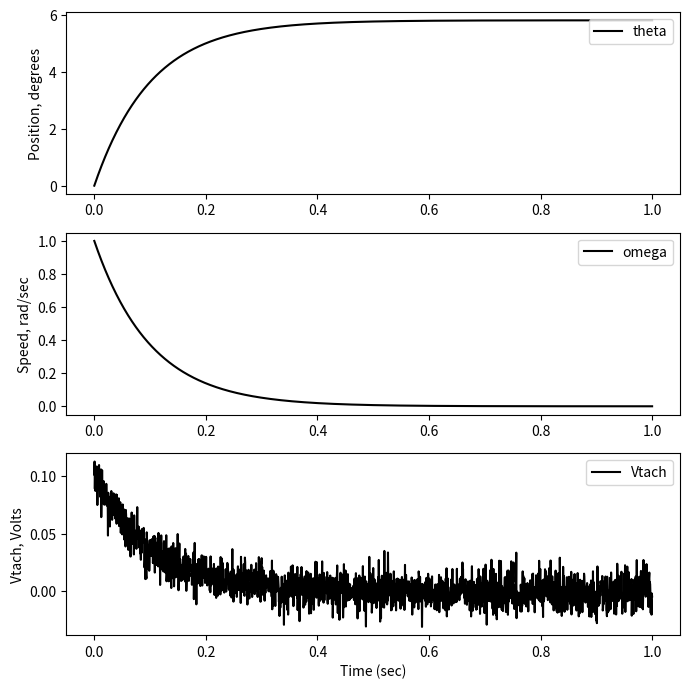

Write the Python code that produced this figure.
#
# Flywheel decay with tachometer sensor simulation
# Plots flywheel angular position and speed and tachometer simulated output
# Results saved to csv file on line 69
#
import numpy as np
from scipy import signal
import pandas as pd
import math
import matplotlib.pyplot as plt

def main():
    # define system parameters
    # Flywheel rotational inertia, assume steel, 6 inch radius
    rho = 7850 # kg/m^3
    R = 6/39.37 # radius, m
    A = np.pi*R**2 # area
    w = 6/39.37 # disk thickness, m
    m = rho*A*w # total mass
    J = 0.5*m*R*R # mass moment of inertial, kg*m^2
    print(f"J = {J:.4f} kg*m^2")
    B = 10 # linear friction coefficient
    print(f"Time constant, tau = J/B = {J/B:.4f} sec")

    # Tachometer sensor model - converts omega (rad/sec) to voltage signal with noise
    # This model is implemented as an output signal in the simulation; see ODEs function
    Ktach = 0.1     # Calibration: volts/(rad/sec)
    # Noise model parameters used in np.random.normal() (assume Gaussian noise)
    Vnm = 0         # mean value of noise (like a bias value)
    Vnsd = 0.01    # standard deviation of noise (amplitude)

    # set initial state conditions
    # assume flywheel is spinning initially at known speed
    # x = [omega, theta]
    x0 = np.array([1, 0])
    # define the time array
    t = np.linspace(0,1,2001)
    sol = rk4fixed(flywheel, x0, t, args=(J, B, Ktach, Vnm, Vnsd))
    print('Plotting...')

    # Get the sensor output signals
    Vtach = np.zeros(len(t))
    for i in range(len(t)):
        _, y = flywheel(sol[i,:], t[i], J, B, Ktach, Vnm, Vnsd)
        Vtach[i] = y

    # Plot simulation results and signal output
    plt.rcParams["figure.figsize"] = [7.00, 7.00]
    plt.rcParams["figure.autolayout"] = True
    fig, (ax1, ax2, ax3) = plt.subplots(3)
    ax1.plot(t, sol[:,1]*180/math.pi, 'k', label='theta')
    ax1.legend(loc="upper right")
    ax1.set_ylabel('Position, degrees')
    ax2.plot(t, sol[:,0], 'k', label='omega')
    ax2.legend(loc="upper right")
    ax2.set_ylabel('Speed, rad/sec')
    ax3.plot(t, Vtach, 'k', label='Vtach')
    ax3.legend(loc="upper right")
    ax3.set_ylabel('Vtach, Volts')
    plt.xlabel('Time (sec)')
    plt.tight_layout()
    plt.show()
    # the following saves the plots to svg (or png)
    # plt.savefig("Raw_data_1_plots.svg")

    # Now save the Vtach data
    # Define the column headers as a comma-separated string
    # Save the array to a CSV file with the header
    # data = np.column_stack((t,Vtach))
    # headers = "Time (sec),Vtach (V)" # note: careful with spaces; only commas between items
    # np.savetxt('flywheel_decay_data_noisy.csv', data, delimiter=',', header=headers, comments='', fmt='%f')
    print("file created successfully.")

# Define some of the subroutines

# define the system ODEs
def flywheel(x, t, J, B, Ktach, Vnm, Vnsd):
    omega, theta = x[0], x[1]

    omega_dot = -B*omega/J
    theta_dot = omega

    # model sensor outputs
    # tachometer output voltage, with bias and noise
    Vnoise = np.random.normal(Vnm,Vnsd,1)
    #Vomega_tach = Ktach*omega + tach_bias + Vnoise*np.random()
    Vtach = Ktach*omega + Vnoise

	# specify outputs - model the sensor output
    y = Vtach

    return np.array([omega_dot, theta_dot]), y

# This is a fixed-step, 4th order Runge-Kutta
# Never have to change this routine
def rk4fixed(f, x0, t, args=()):
    import numpy
    n = len(t)
    x = numpy.zeros((n, len(x0)))
    x[0] = x0
    for i in range(n - 1):
        h = t[i+1] - t[i]
        k1, _ = f(x[i], t[i], *args)
        k2, _ = f(x[i] + k1 * h / 2., t[i] + h / 2., *args)
        k3, _ = f(x[i] + k2 * h / 2., t[i] + h / 2., *args)
        k4, _ = f(x[i] + k3 * h, t[i] + h, *args)
        x[i+1] = x[i] + (h / 6.) * (k1 + 2*k2 + 2*k3 + k4)
    return x

main()
